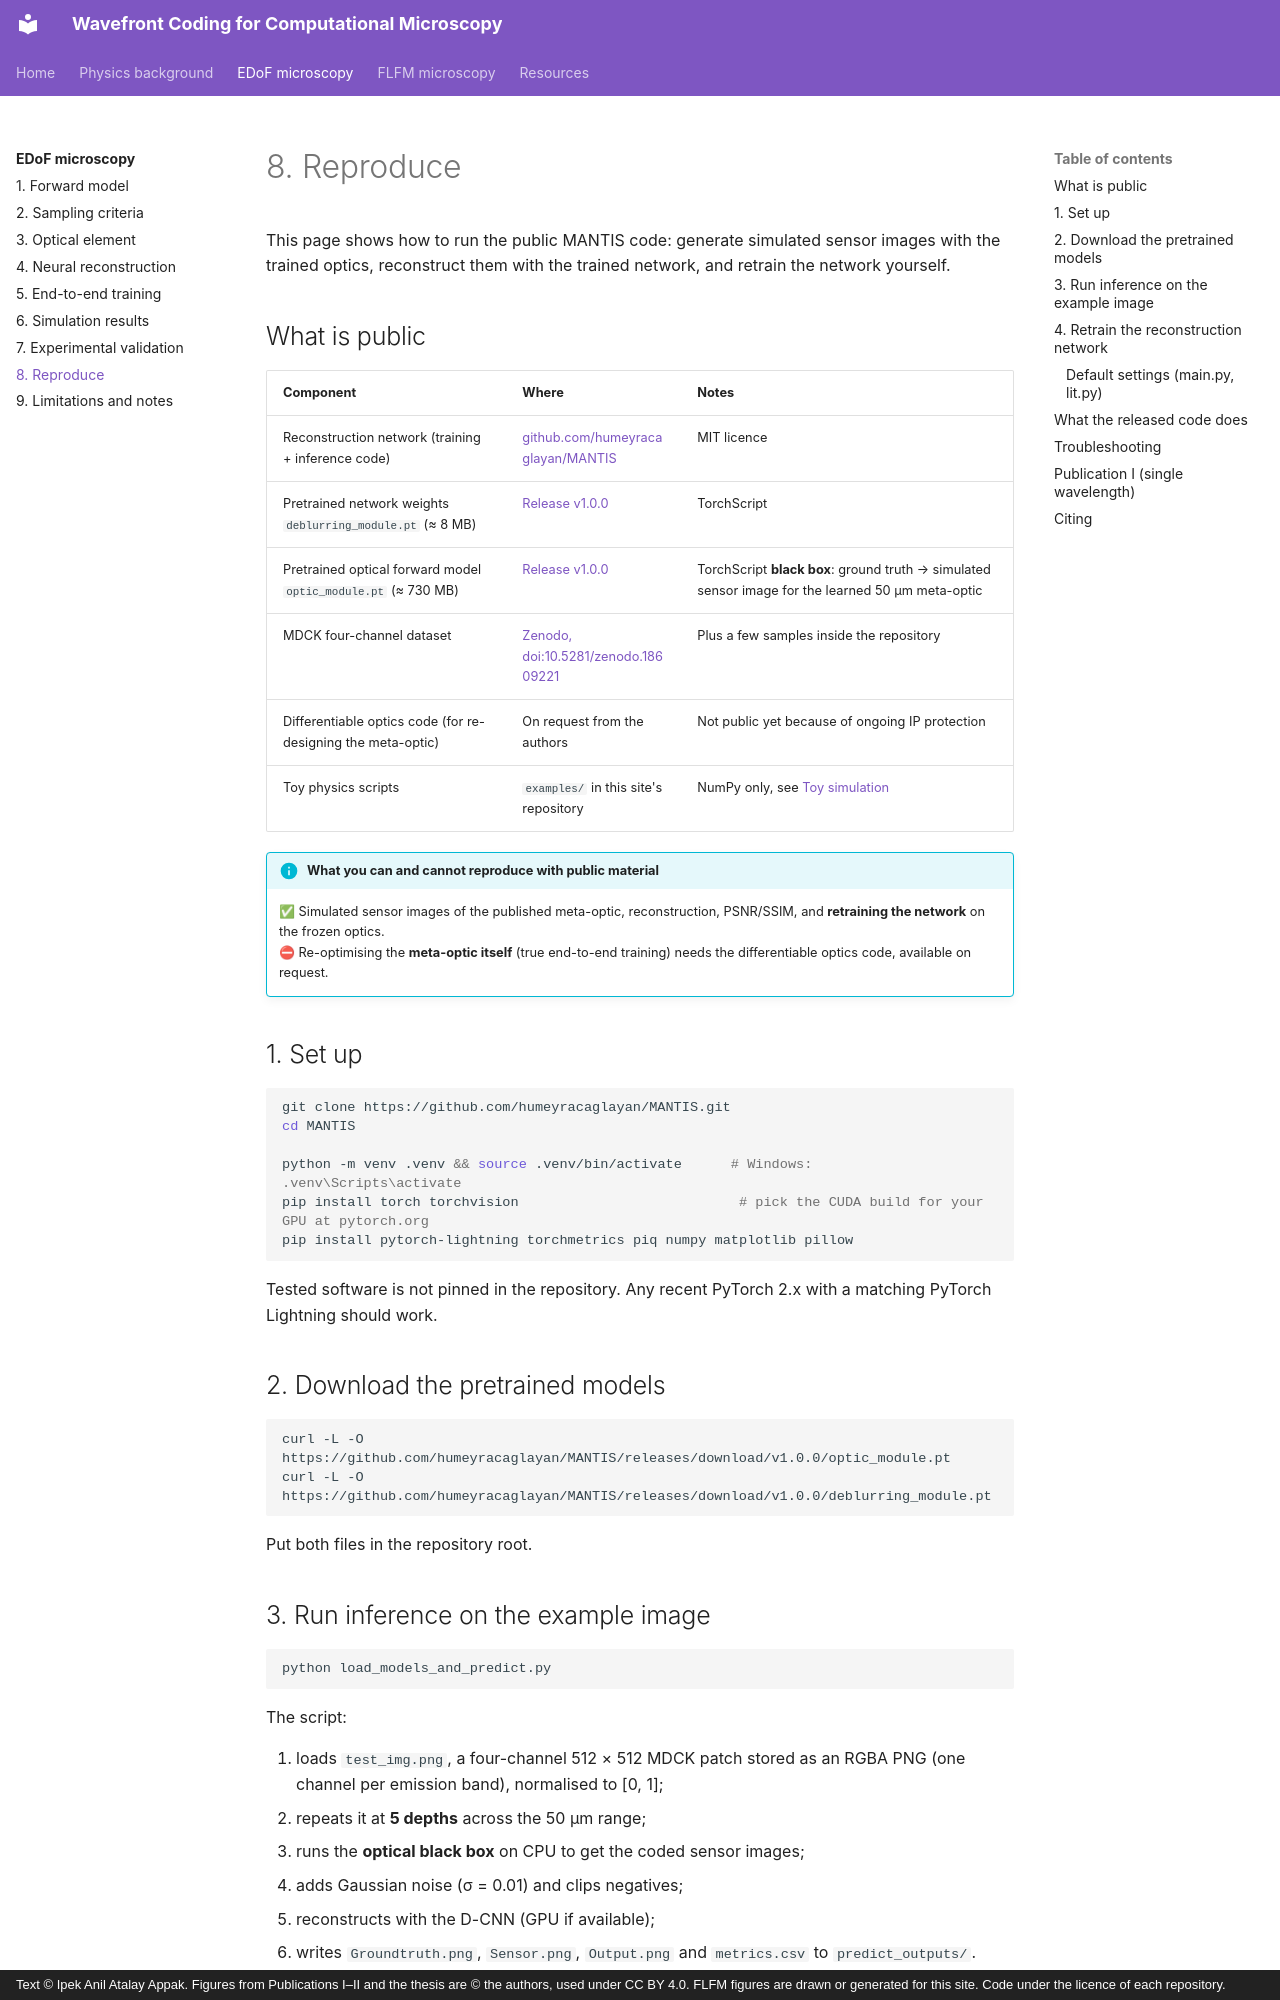

repository: ipekanil/phd-thesis · page: edof/reproduce/index.html · generator: mkdocs · copyright: Text © Ipek Anil Atalay Appak. Figures from Publications I–II and the thesis are © the authors, used under CC BY 4.0. FLFM figures are drawn or generated for this site. Code under the licence of each repository.

# 8. Reproduce

This page shows how to run the public MANTIS code: generate simulated sensor images with the trained optics, reconstruct them with the trained network, and retrain the network yourself.

## What is public

| Component | Where | Notes |
|---|---|---|
| Reconstruction network (training + inference code) | [github.com/humeyracaglayan/MANTIS](https://github.com/humeyracaglayan/MANTIS) | MIT licence |
| Pretrained network weights `deblurring_module.pt` (≈ 8 MB) | [Release v1.0.0](https://github.com/humeyracaglayan/MANTIS/releases/tag/v1.0.0) | TorchScript |
| Pretrained optical forward model `optic_module.pt` (≈ 730 MB) | [Release v1.0.0](https://github.com/humeyracaglayan/MANTIS/releases/tag/v1.0.0) | TorchScript **black box**: ground truth → simulated sensor image for the learned 50 µm meta-optic |
| MDCK four-channel dataset | [Zenodo, doi:10.5281/zenodo.18609221](https://doi.org/10.5281/zenodo.18609221) | Plus a few samples inside the repository |
| Differentiable optics code (for re-designing the meta-optic) | On request from the authors | Not public yet because of ongoing IP protection |
| Toy physics scripts | `examples/` in this site's repository | NumPy only, see [Toy simulation](../background/toy-simulation.md) |

!!! info "What you can and cannot reproduce with public material"
    ✅ Simulated sensor images of the published meta-optic, reconstruction, PSNR/SSIM, and **retraining the network** on the frozen optics.<br>
    ⛔ Re-optimising the **meta-optic itself** (true end-to-end training) needs the differentiable optics code, available on request.

## 1. Set up

```bash
git clone https://github.com/humeyracaglayan/MANTIS.git
cd MANTIS

python -m venv .venv && source .venv/bin/activate      # Windows: .venv\Scripts\activate
pip install torch torchvision                           # pick the CUDA build for your GPU at pytorch.org
pip install pytorch-lightning torchmetrics piq numpy matplotlib pillow
```

Tested software is not pinned in the repository. Any recent PyTorch 2.x with a matching PyTorch Lightning should work.

## 2. Download the pretrained models

```bash
curl -L -O https://github.com/humeyracaglayan/MANTIS/releases/download/v1.0.0/optic_module.pt
curl -L -O https://github.com/humeyracaglayan/MANTIS/releases/download/v1.0.0/deblurring_module.pt
```

Put both files in the repository root.
